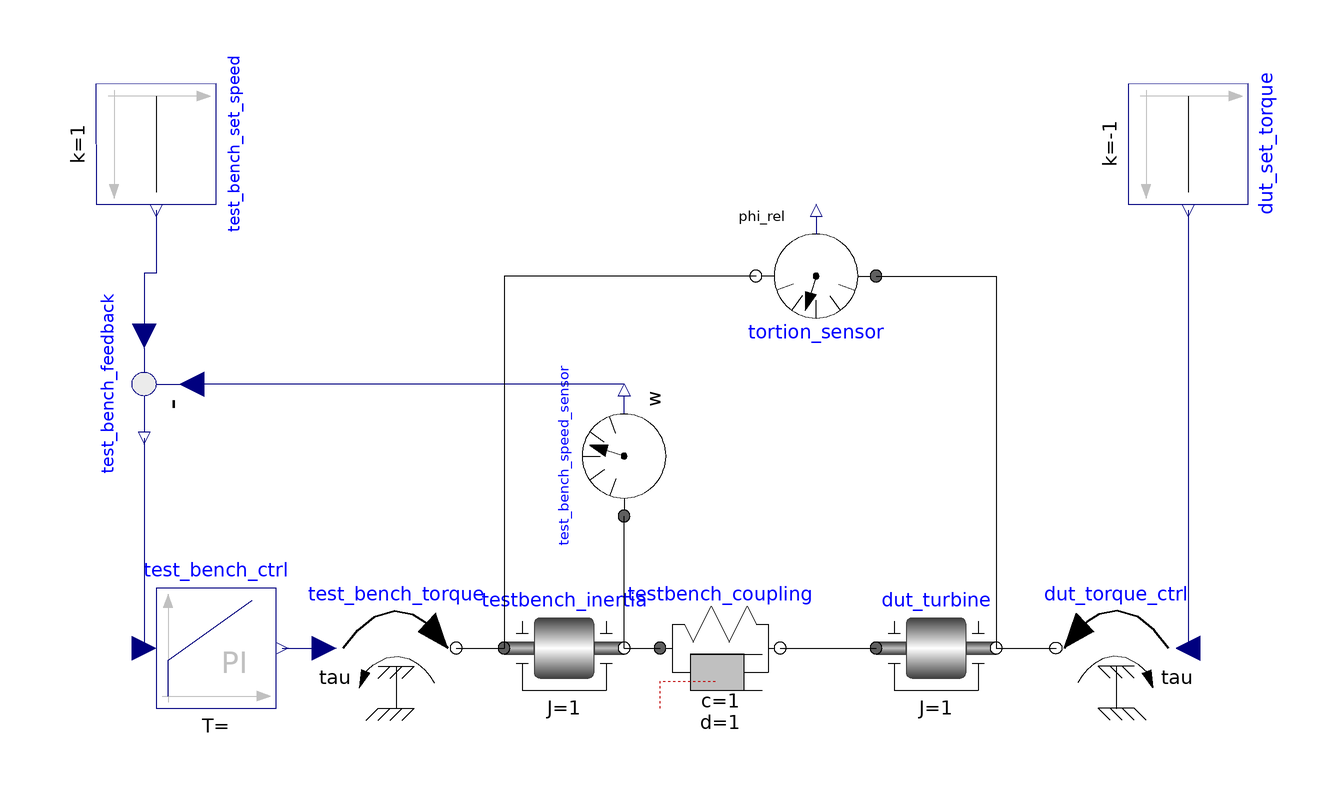

This picture is the connection diagram that the Modelica source below describes through its graphical annotations.

model coupled_model_tortion
  Modelica.Mechanics.Rotational.Components.Inertia testbench_inertia(J = 1)  annotation(
    Placement(visible = true, transformation(origin = {-20, 0}, extent = {{-10, -10}, {10, 10}}, rotation = 0)));
  Modelica.Mechanics.Rotational.Components.SpringDamper testbench_coupling(c = 1, d = 1)  annotation(
    Placement(visible = true, transformation(origin = {6, 0}, extent = {{-10, -10}, {10, 10}}, rotation = 0)));
  Modelica.Mechanics.Rotational.Components.Inertia dut_turbine(J = 1)  annotation(
    Placement(visible = true, transformation(origin = {42, 0}, extent = {{-10, -10}, {10, 10}}, rotation = 0)));
  Modelica.Blocks.Continuous.PI test_bench_ctrl(k = 1)  annotation(
    Placement(visible = true, transformation(origin = {-78, 0}, extent = {{-10, -10}, {10, 10}}, rotation = 0)));
  Modelica.Mechanics.Rotational.Sources.Torque test_bench_torque annotation(
    Placement(visible = true, transformation(origin = {-48, 0}, extent = {{-10, -10}, {10, 10}}, rotation = 0)));
  Modelica.Blocks.Sources.Constant test_bench_set_speed(k = 1)  annotation(
    Placement(visible = true, transformation(origin = {-88, 84}, extent = {{-10, -10}, {10, 10}}, rotation = -90)));
  Modelica.Mechanics.Rotational.Sensors.SpeedSensor test_bench_speed_sensor annotation(
    Placement(visible = true, transformation(origin = {-10, 32}, extent = {{-10, -10}, {10, 10}}, rotation = 90)));
  Modelica.Blocks.Math.Feedback test_bench_feedback annotation(
    Placement(visible = true, transformation(origin = {-90, 44}, extent = {{-10, 10}, {10, -10}}, rotation = -90)));
  Modelica.Blocks.Sources.Constant dut_set_torque(k = -1) annotation(
    Placement(visible = true, transformation(origin = {84, 84}, extent = {{-10, -10}, {10, 10}}, rotation = -90)));
  Modelica.Mechanics.Rotational.Sources.Torque dut_torque_ctrl annotation(
    Placement(visible = true, transformation(origin = {72, 0}, extent = {{10, -10}, {-10, 10}}, rotation = 0)));
  Modelica.Mechanics.Rotational.Sensors.RelAngleSensor tortion_sensor annotation(
    Placement(visible = true, transformation(origin = {22, 62}, extent = {{-10, -10}, {10, 10}}, rotation = 180)));
equation
  connect(testbench_inertia.flange_b, testbench_coupling.flange_a) annotation(
    Line(points = {{-10, 0}, {-4, 0}}));
  connect(testbench_coupling.flange_b, dut_turbine.flange_a) annotation(
    Line(points = {{16, 0}, {32, 0}}));
  connect(test_bench_torque.flange, testbench_inertia.flange_a) annotation(
    Line(points = {{-38, 0}, {-30, 0}}));
  connect(test_bench_ctrl.y, test_bench_torque.tau) annotation(
    Line(points = {{-67, 0}, {-60, 0}}, color = {0, 0, 127}));
  connect(testbench_inertia.flange_b, test_bench_speed_sensor.flange) annotation(
    Line(points = {{-10, 0}, {-10, 22}}));
  connect(test_bench_set_speed.y, test_bench_feedback.u1) annotation(
    Line(points = {{-88, 73}, {-88, 62.5}, {-90, 62.5}, {-90, 52}}, color = {0, 0, 127}));
  connect(test_bench_speed_sensor.w, test_bench_feedback.u2) annotation(
    Line(points = {{-10, 44}, {-82, 44}}, color = {0, 0, 127}));
  connect(test_bench_feedback.y, test_bench_ctrl.u) annotation(
    Line(points = {{-90, 35}, {-90, 0}}, color = {0, 0, 127}));
  connect(dut_turbine.flange_b, dut_torque_ctrl.flange) annotation(
    Line(points = {{52, 0}, {62, 0}}));
  connect(dut_set_torque.y, dut_torque_ctrl.tau) annotation(
    Line(points = {{84, 73}, {84, 0}}, color = {0, 0, 127}));
  connect(tortion_sensor.flange_a, dut_turbine.flange_b) annotation(
    Line(points = {{32, 62}, {52, 62}, {52, 0}}));
  connect(tortion_sensor.flange_b, testbench_inertia.flange_a) annotation(
    Line(points = {{12, 62}, {-30, 62}, {-30, 0}}));
  annotation(
    uses(Modelica(version = "4.0.0")),
    experiment(StartTime = 0, StopTime = 50, Tolerance = 1e-6, Interval = 0.1));
end coupled_model_tortion;